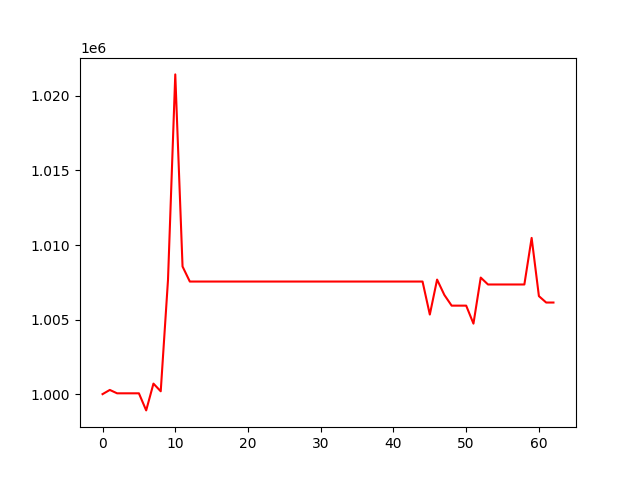

The table this chart was drawn from, first rows:
, 0
0, 1000000
1, 1000282
2, 1000055
3, 1000055
4, 1000055
5, 1000055
6, 998909
7, 1000706
8, 1000190
9, 1007665
10, 1021445
11, 1008560
12, 1007552
13, 1007552
14, 1007552
15, 1007552
16, 1007552
17, 1007552
18, 1007552
19, 1007552
20, 1007552
21, 1007552
22, 1007552
23, 1007552
24, 1007552
25, 1007552
26, 1007552
27, 1007552
28, 1007552
29, 1007552
30, 1007552
31, 1007552
32, 1007552
33, 1007552
34, 1007552
35, 1007552
36, 1007552
37, 1007552
38, 1007552
39, 1007552
40, 1007552
41, 1007552
42, 1007552
43, 1007552
44, 1007552
45, 1005338
46, 1007683
47, 1006651
48, 1005936
49, 1005936
50, 1005936
51, 1004729
52, 1007818
53, 1007354
54, 1007354
55, 1007354
56, 1007354
57, 1007354
58, 1007354
59, 1010477
... 3 more rows
